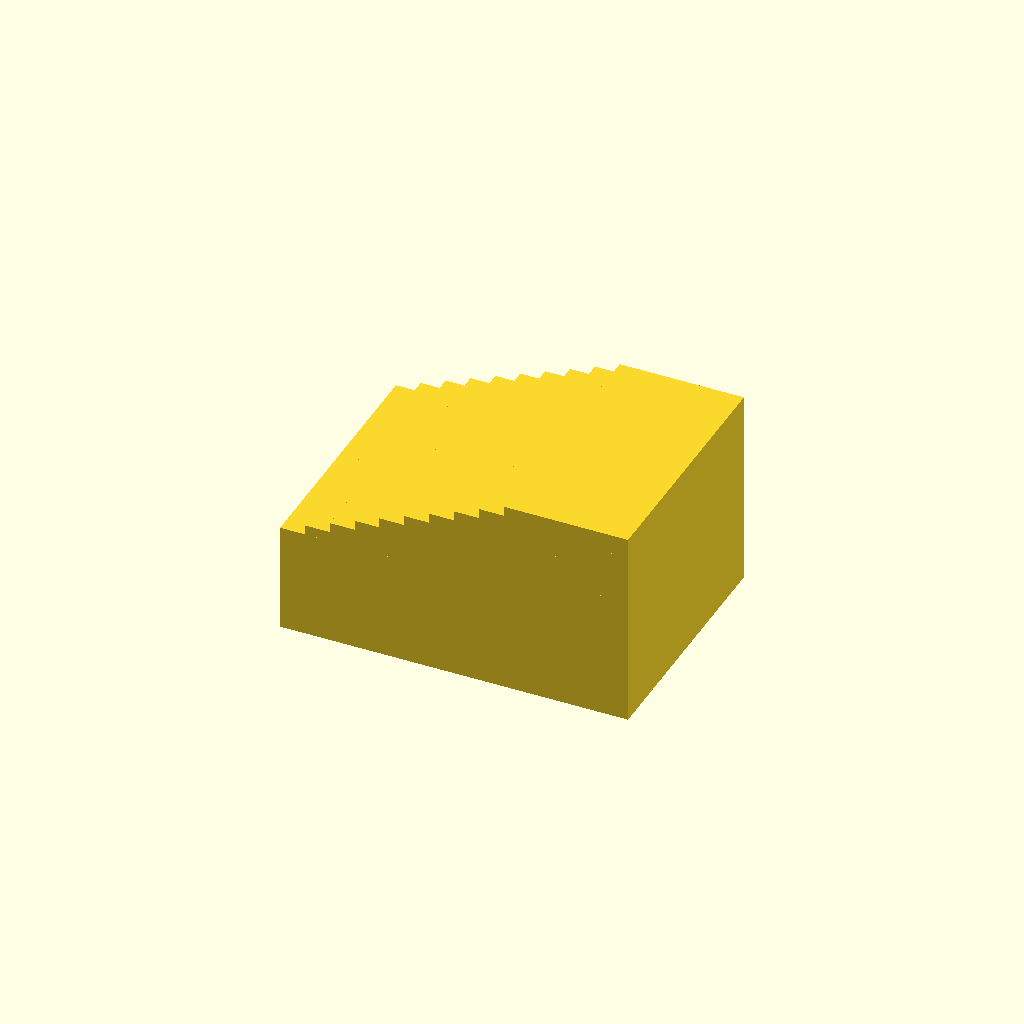
Cell 1: rendered with the file's own defaults.
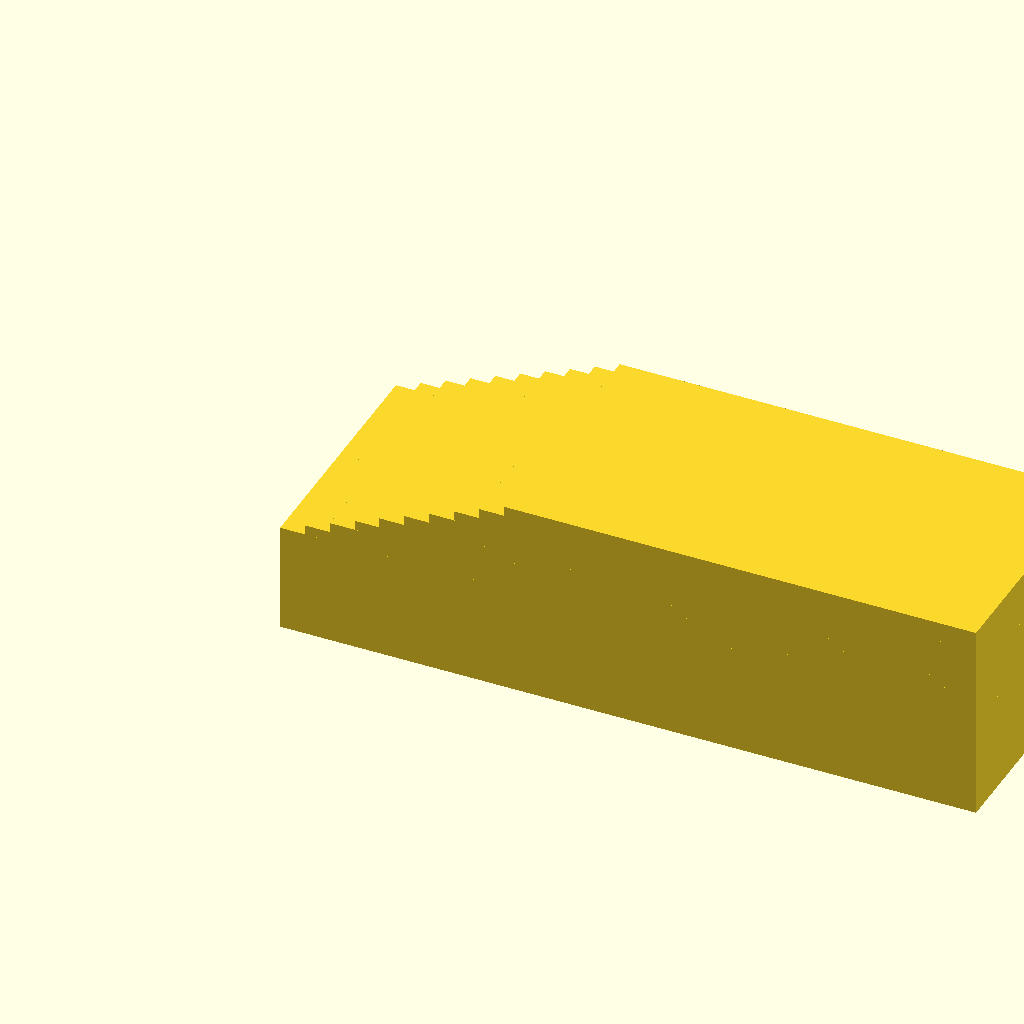
Cell 2: base_length = 140 (everything else at default).
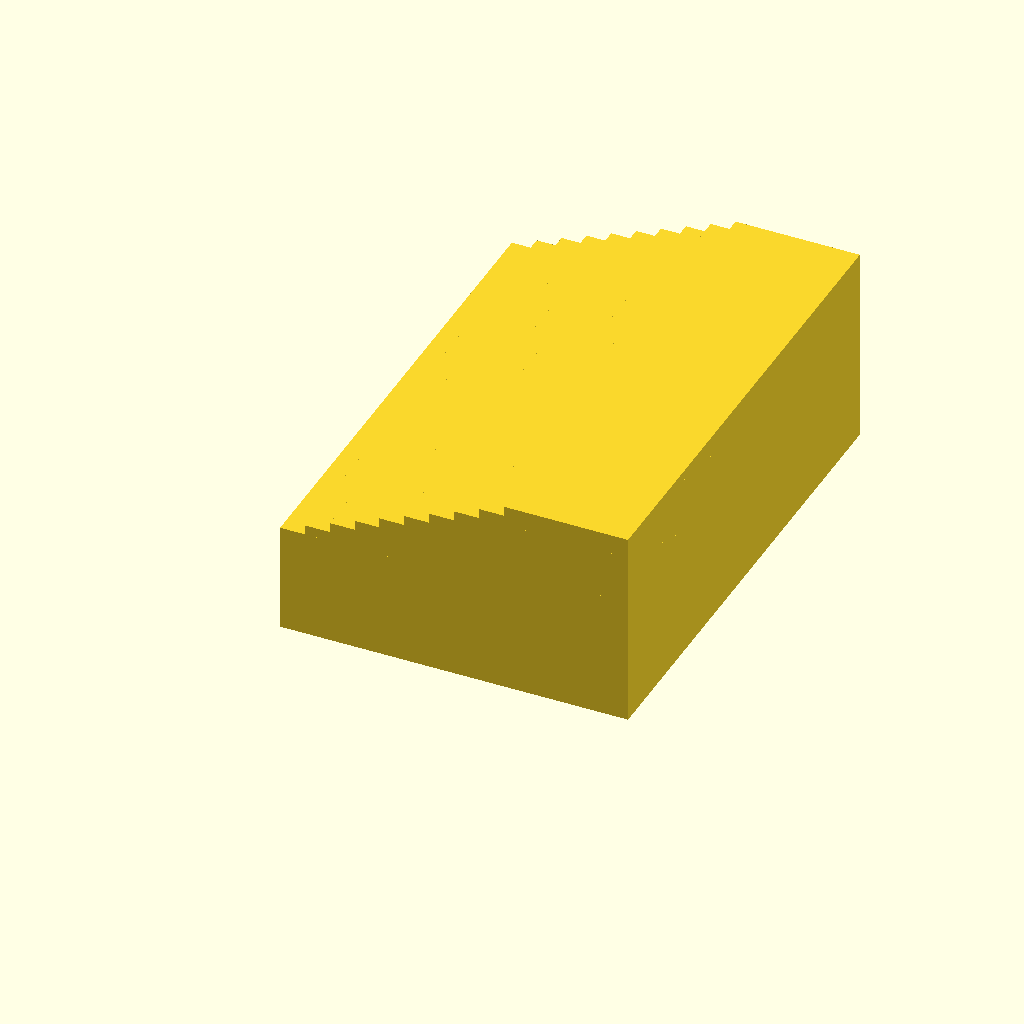
Cell 3: the same model with base_width = 100.
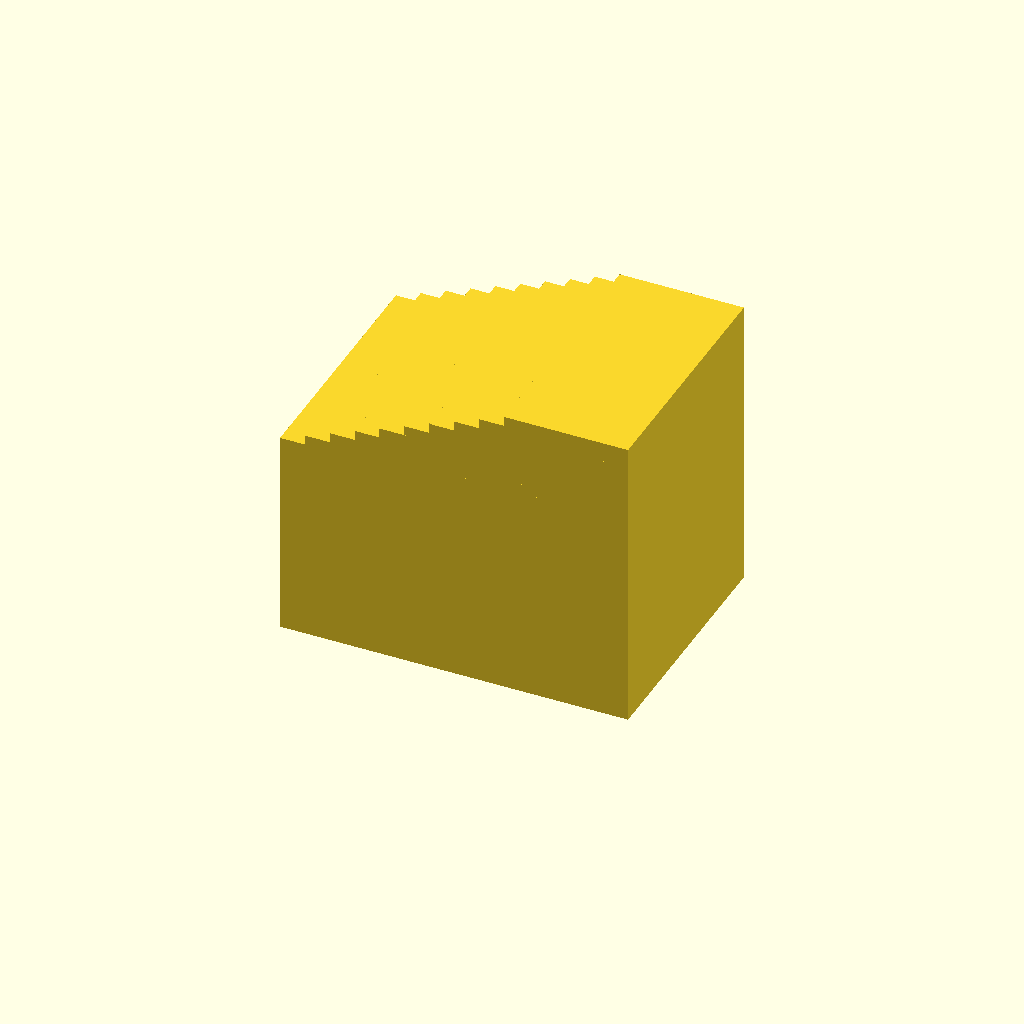
Cell 4 — base_height set to 40, the other parameters unchanged.
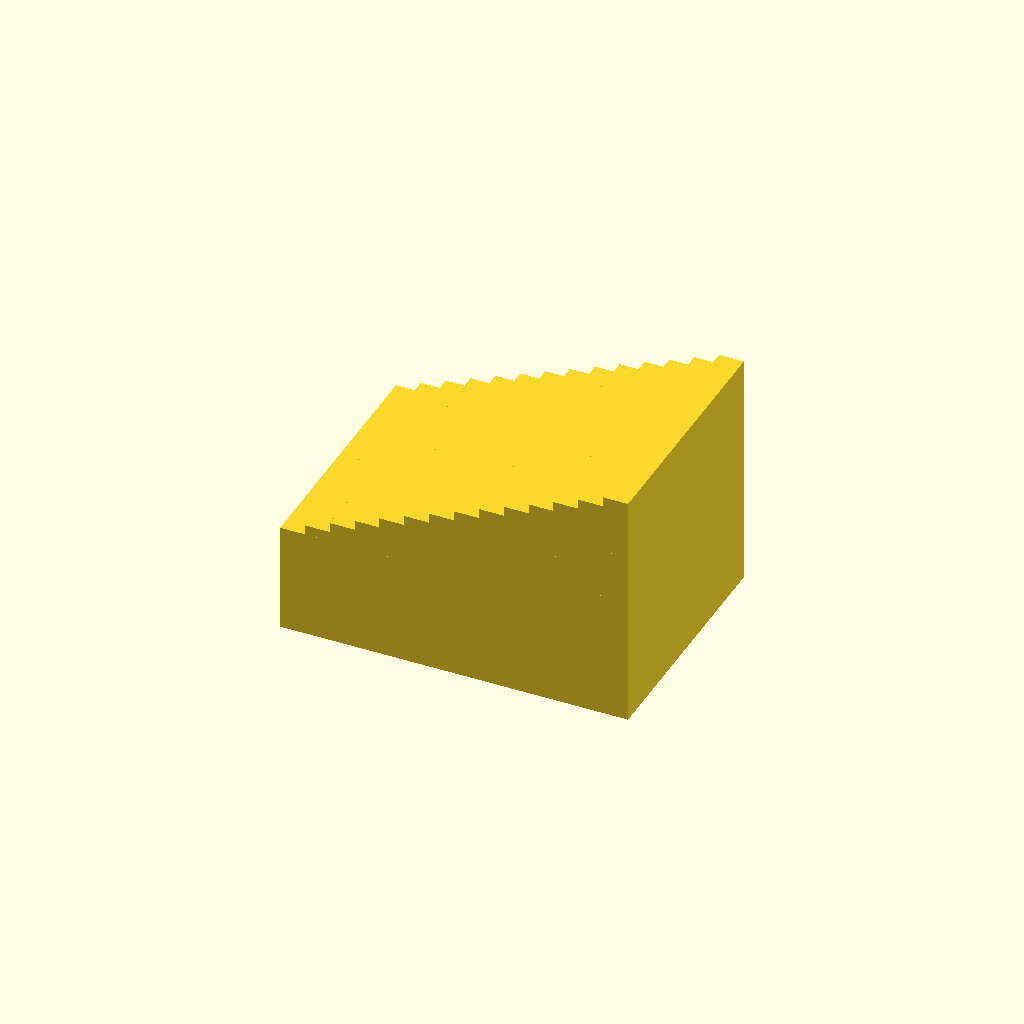
Cell 5: the same model with step_count = 20.
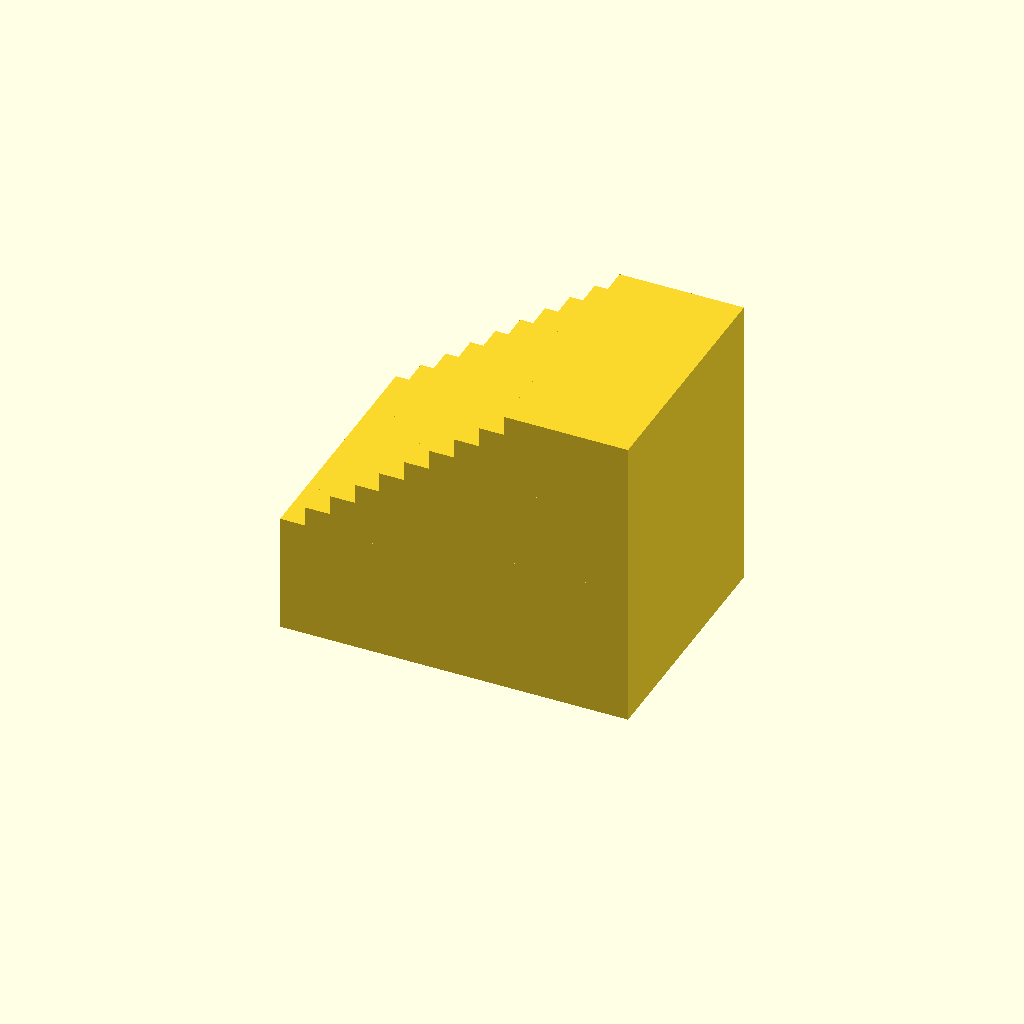
Cell 6 — step_height set to 4, the other parameters unchanged.
One fixed orthographic camera (rotation 55°, 0°, 25°; colour scheme Cornfield) for every cell.
OpenSCAD source file deepcad_8037/0029/00297974/output_2/00297974.scad:

// Parameters for the stepped block
base_length = 70;  // Adjusted length of the rectangular base to match the original model
base_width = 50;   // Adjusted width of the rectangular base to match the original model
base_height = 20;  // Adjusted height of the base to match the original model
step_count = 10;   // Increased number of steps to match the original model
step_height = 2;   // Reduced height of each step to match the original model
step_depth = 5;    // Reduced depth of each step to match the original model

module stepped_block() {
    // Base of the block
    cube([base_length, base_width, base_height]);

    // Steps
    for (i = [0:step_count-1]) {
        translate([i * step_depth, 0, base_height + i * step_height])
            cube([base_length - i * step_depth, base_width, step_height]);
    }
}

// Render the stepped block
stepped_block();
Customizer parameters (derived from the source; name, type, default, range or options):
base_length: number, default 70
base_width: number, default 50
base_height: number, default 20
step_count: number, default 10
step_height: number, default 2
step_depth: number, default 5
